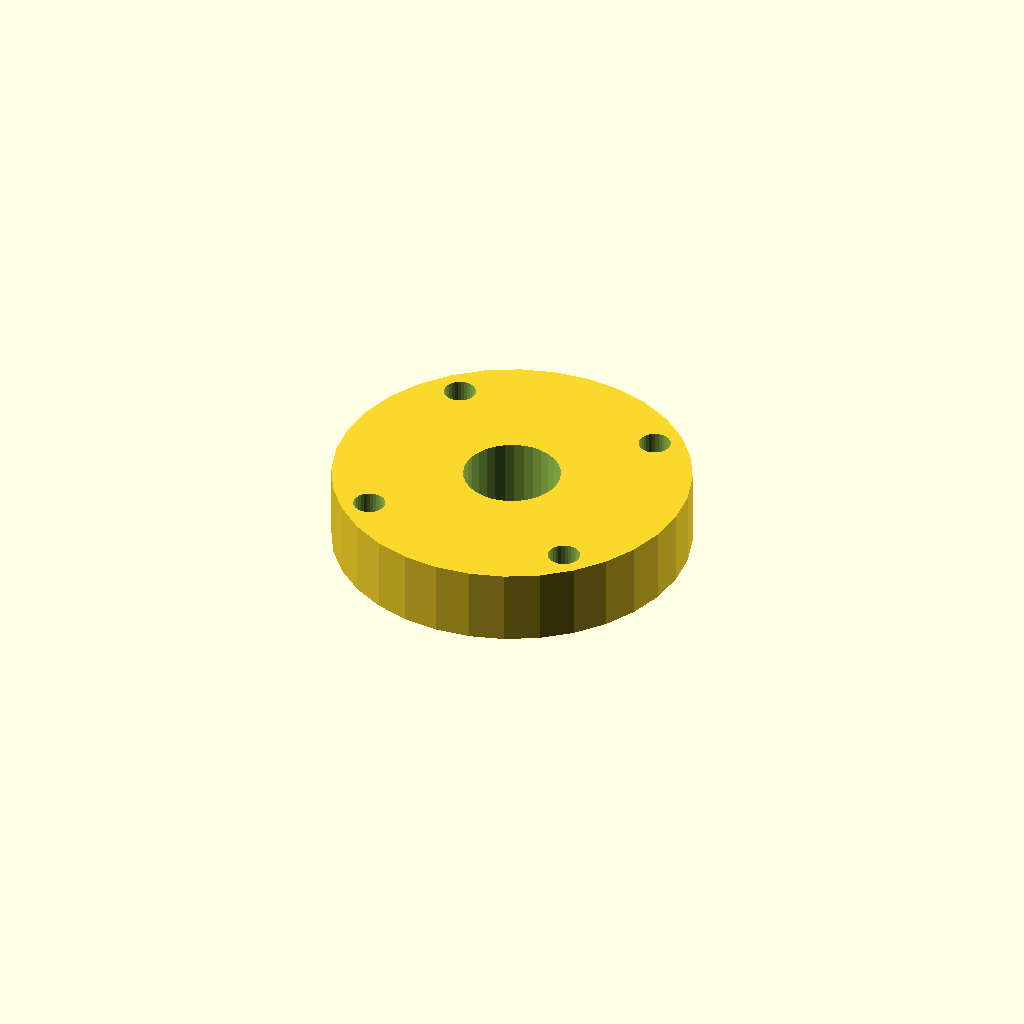
Cell 1: rendered with the file's own defaults.
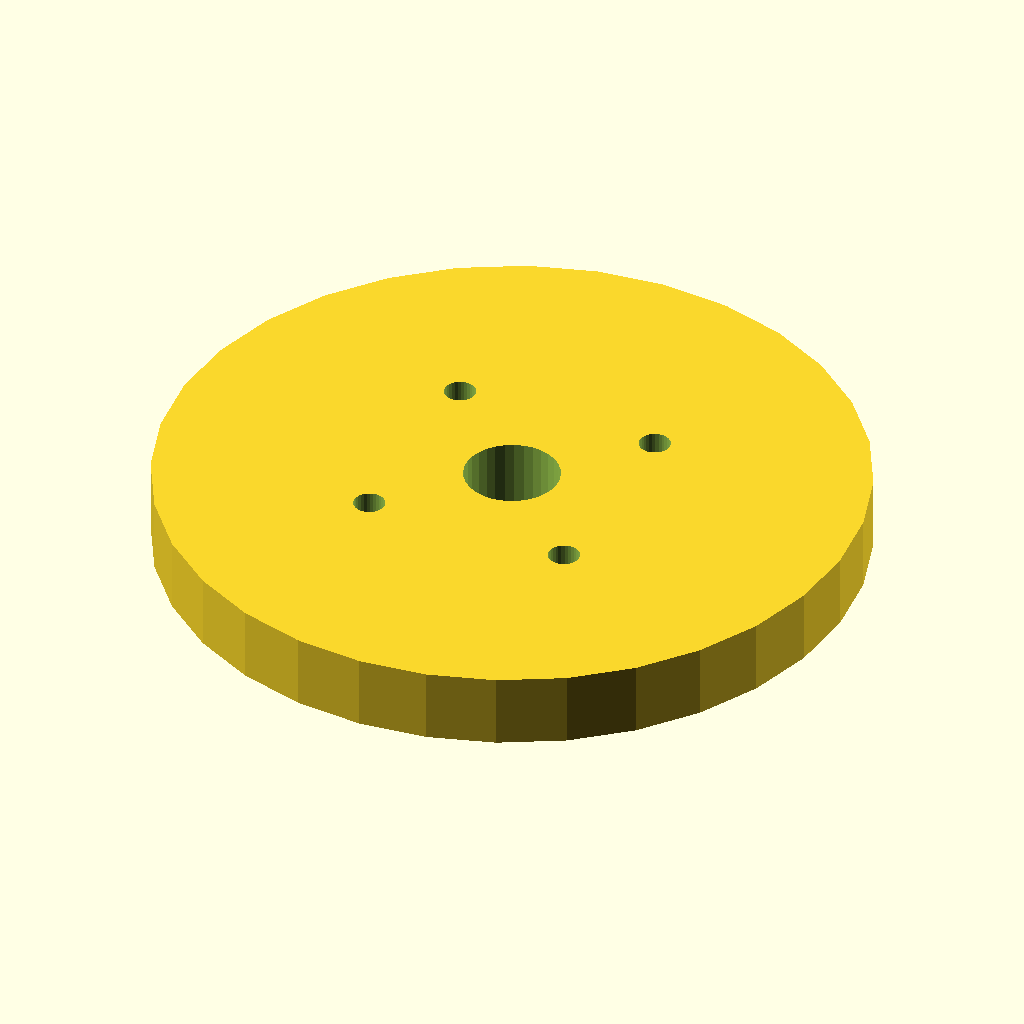
Cell 2: the same model with plate_d = 76.
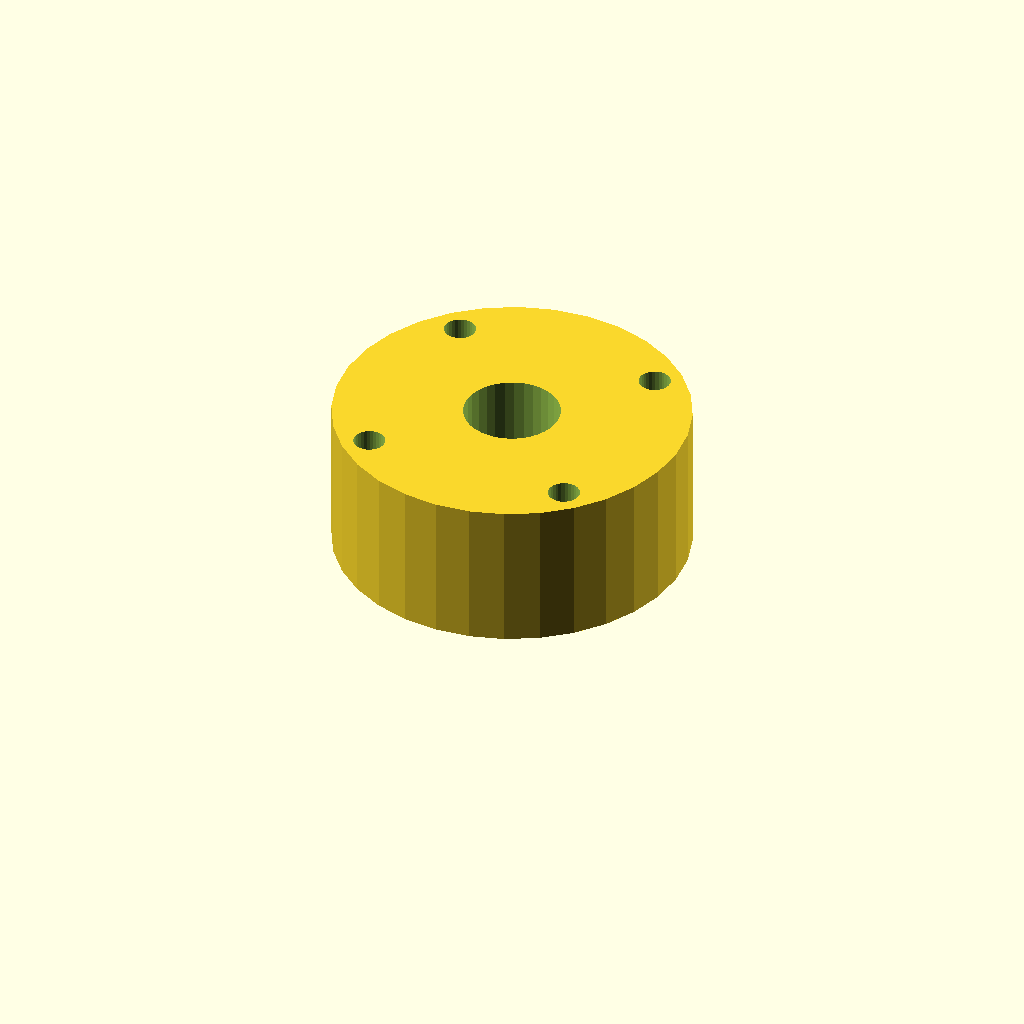
Cell 3: plate_t = 16 (everything else at default).
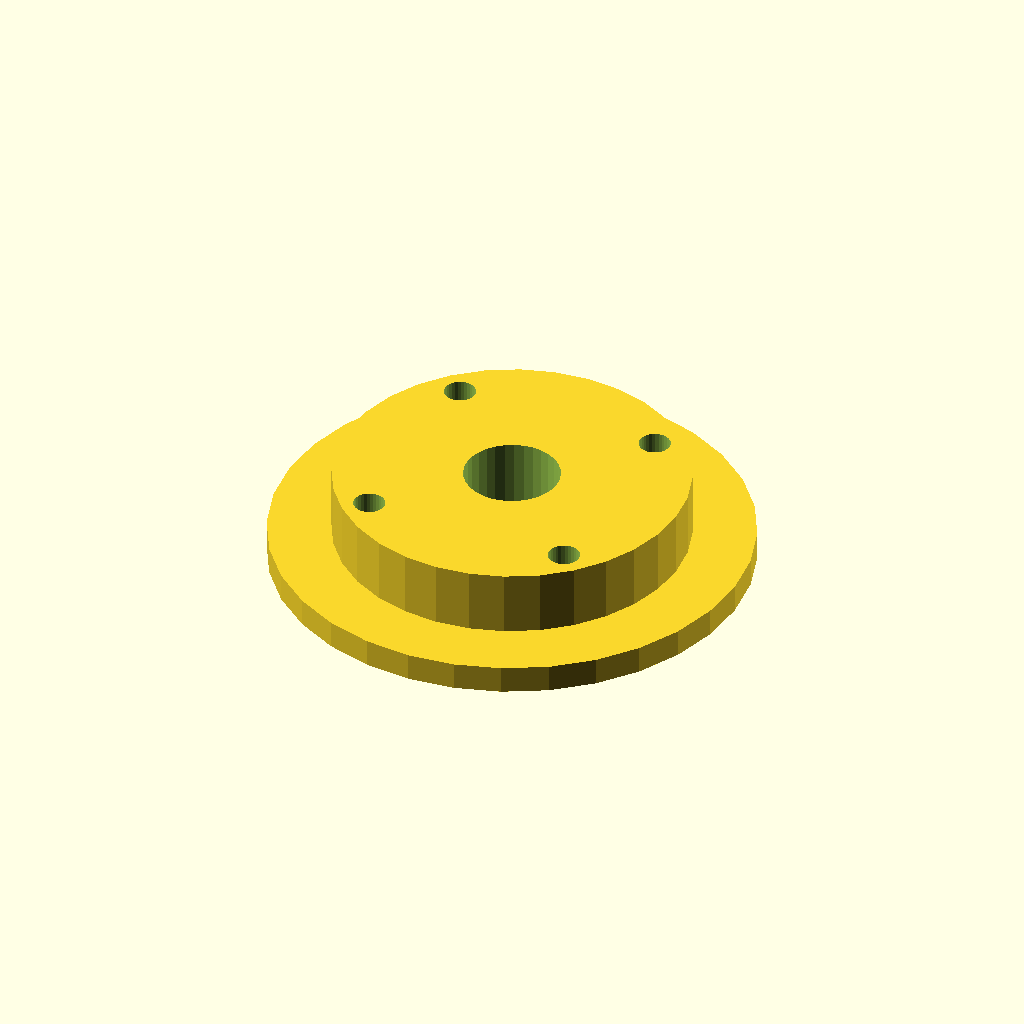
Cell 4 — boss_d set to 51.6, the other parameters unchanged.
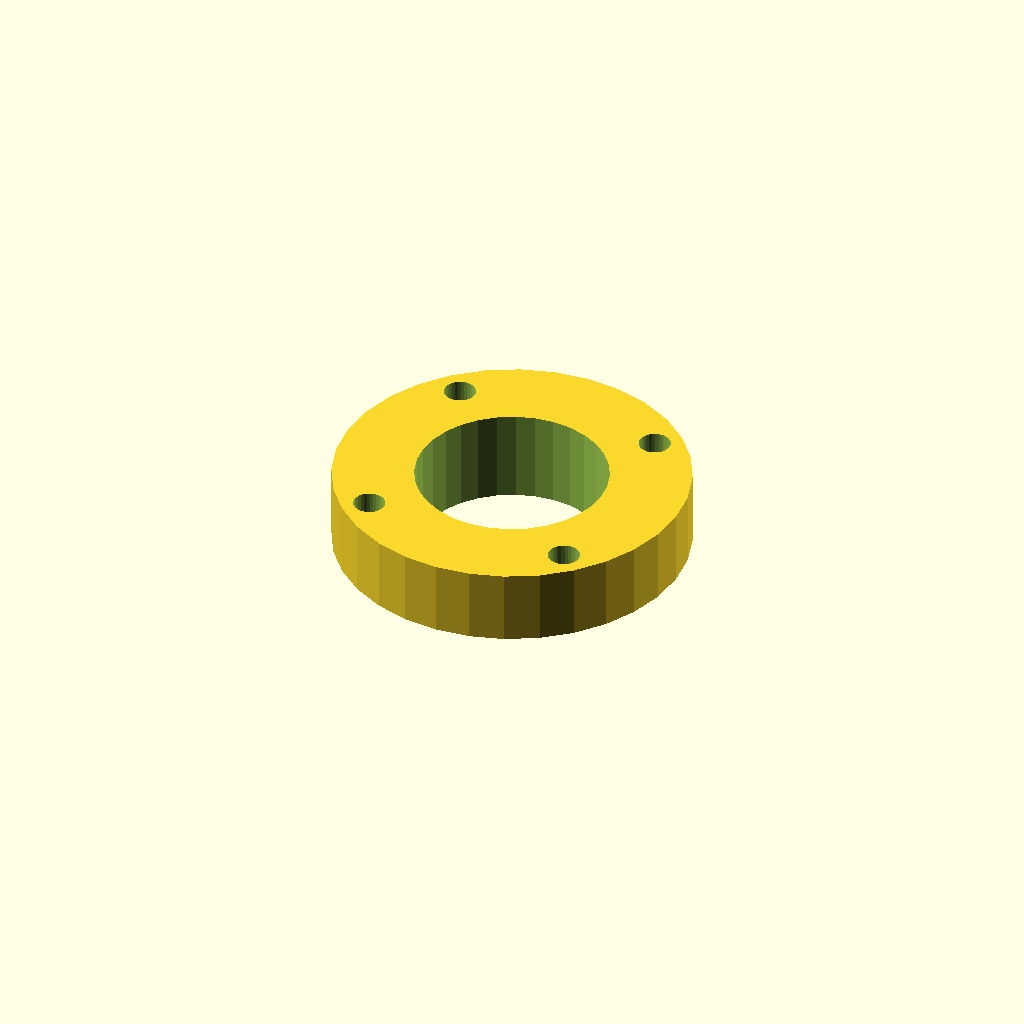
Cell 5 — shaft_d set to 20.6, the other parameters unchanged.
All cells are drawn from one camera (rotation 55°, 0°, 25°, orthographic, colour scheme Cornfield), so only the parameter changes between them.
The OpenSCAD source (optional_data/data/gen2/caps/part_0005.scad):
$fn = 32;

// ----------------------------------------------------------------------
// Retaining cap: 6000 cover, 38 mm, spigot 25.8 mm
// ----------------------------------------------------------------------

// --- parameters (mm) ---
plate_d = 38;             // cover diameter
plate_t = 8;              // cover thickness
boss_d = 25.8;            // spigot that enters the housing
boss_h = 2;               // spigot height
shaft_d = 10.3;           // shaft opening
bolt_d = 3.4;             // bolt clearance
bolt_r = 15.95;           // bolt circle radius

module cover() {
  cylinder(h = plate_t, d = plate_d);
}

module spigot() {
  /* sunk 1 mm into the cover; the spigot sets the overall height */
  translate([0, 0, -boss_h]) cylinder(h = boss_h + 1, d = boss_d);
}

difference() {
  union() {
    cover();
    spigot();
  }
  for (i = [0 : 3]) rotate([0, 0, 45 + i * 90]) translate([bolt_r, 0, -boss_h - 1])
    cylinder(h = boss_h + plate_t + 2, d = bolt_d);
  translate([0, 0, -boss_h - 1]) cylinder(h = boss_h + plate_t + 2, d = shaft_d);
}
Parameter table extracted from the source (name, type, default, range or options):
plate_d: number, default 38
plate_t: number, default 8
boss_d: number, default 25.8
boss_h: number, default 2
shaft_d: number, default 10.3
bolt_d: number, default 3.4
bolt_r: number, default 15.95
